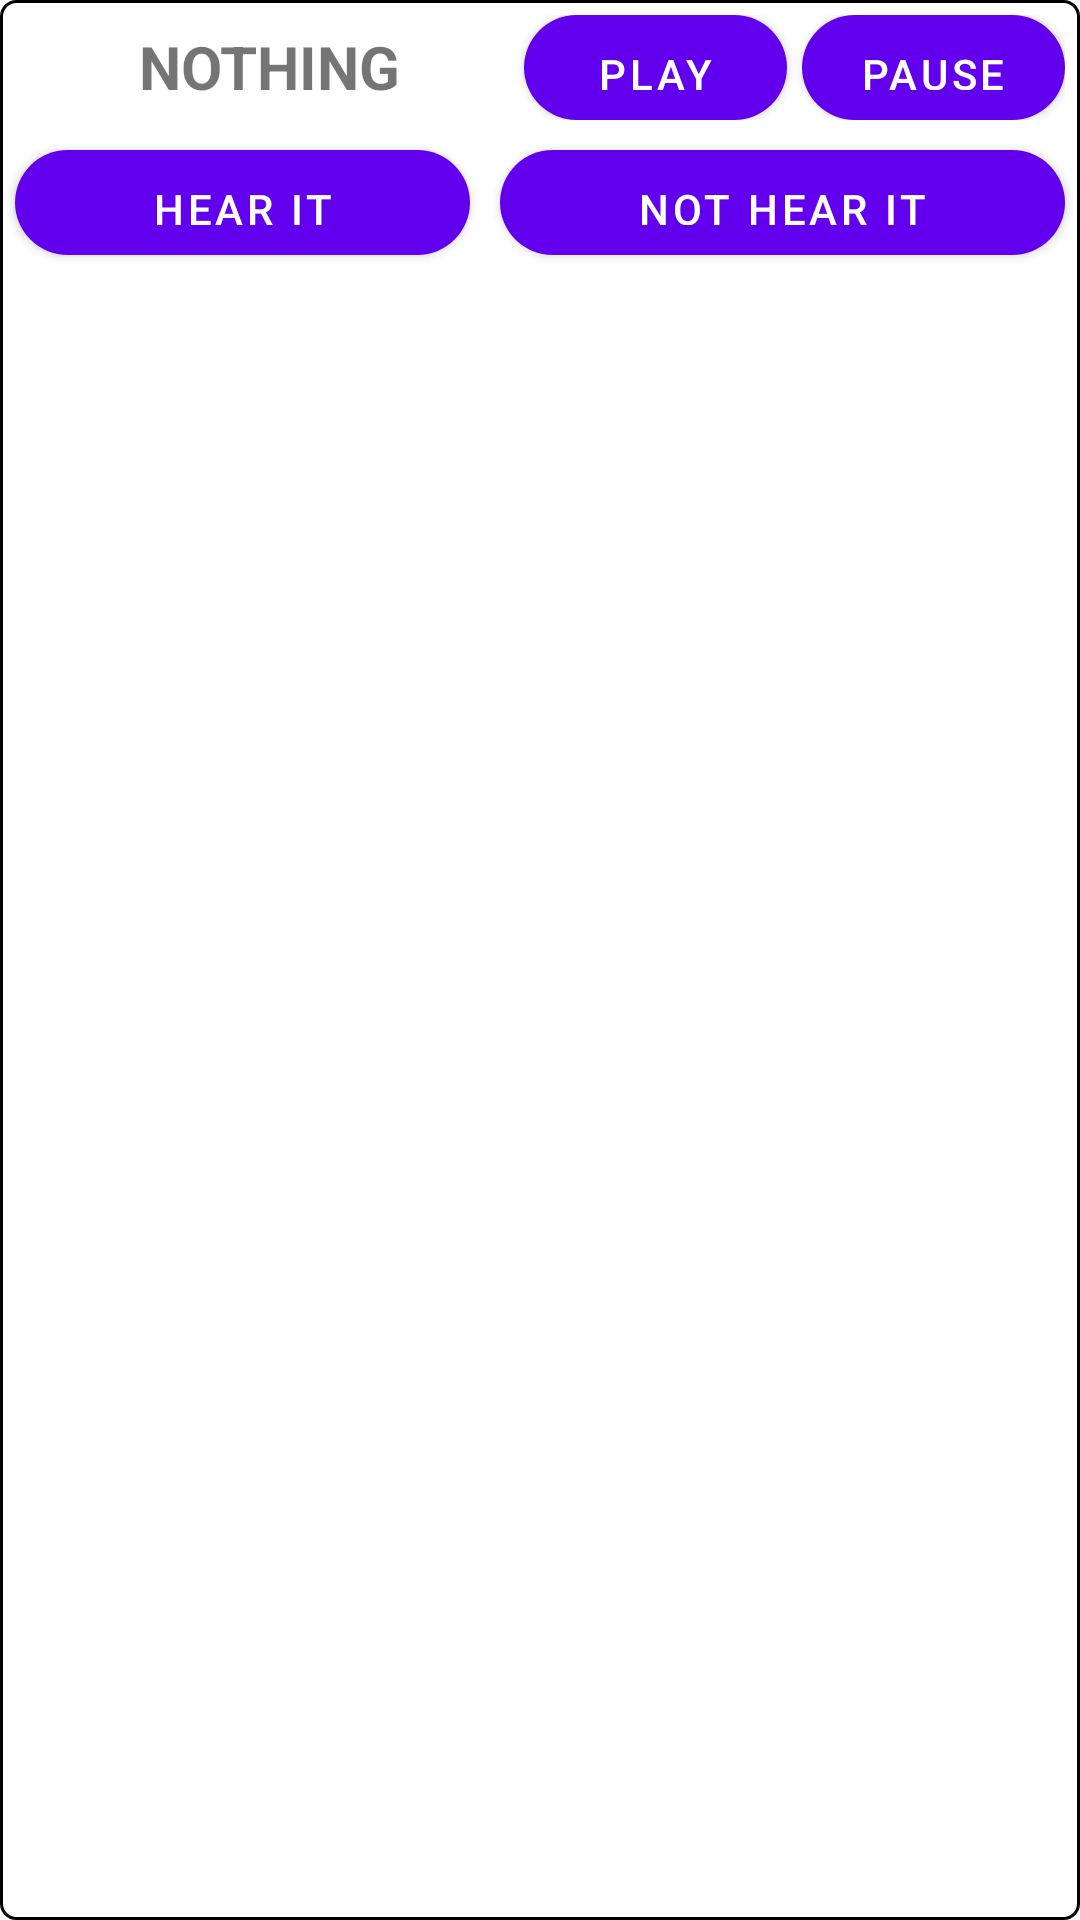

Reconstruct the res/layout file that produces this screen, plus the resources it refers to.
<!-- AndroidManifest.xml: application theme Theme.Implant -->
<!-- res/layout/ui_activity.xml -->
<?xml version="1.0" encoding="utf-8"?>
<RelativeLayout
    xmlns:android="http://schemas.android.com/apk/res/android"
    android:layout_width="match_parent"
    android:layout_height="match_parent"
    android:background="@drawable/list_back">
    <LinearLayout
        android:layout_width="match_parent"
        android:layout_height="wrap_content"
        android:orientation="horizontal"
        android:gravity="center"
        android:padding="5dp"
        android:id="@+id/l1">
        <TextView
            android:id="@+id/text_audio"
            android:layout_width="170dp"
            android:layout_height="30dp"
            android:textSize="20dp"
            android:layout_weight="1"
            android:textStyle="bold"
            android:textAllCaps="true"
            android:gravity="center"
            android:text="nothing" />
        <Button
            android:layout_width="wrap_content"
            android:layout_height="35dp"
            android:text="@string/play"
            android:layout_weight="1"
            android:background="@drawable/play_pause"
            android:id="@+id/play_btn" />
        <Button
            android:id="@+id/pause_btn"
            android:layout_width="wrap_content"
            android:layout_height="35dp"
            android:layout_weight="1"
            android:background="@drawable/play_pause"
            android:layout_marginLeft="5dp"
            android:text="@string/pause"/>
    </LinearLayout>
    <LinearLayout
        android:layout_width="match_parent"
        android:layout_height="wrap_content"
        android:orientation="horizontal"
        android:layout_below="@+id/l1">
        <Button
            android:id="@+id/hare_it_btn"
            android:layout_width="wrap_content"
            android:layout_height="35dp"
            android:background="@drawable/button_style"
            android:layout_weight="1"
            android:layout_margin="5dp"
            android:text="@string/hare_it"/>
        <Button
            android:id="@+id/not_here_it_btn"
            android:layout_width="wrap_content"
            android:layout_height="35dp"
            android:layout_weight="1"
            android:background="@drawable/red_button_style"
            android:layout_margin="5dp"
            android:text="@string/not_hare_it"/>
    </LinearLayout>

</RelativeLayout>
<!-- resources referenced by this layout -->
<resources>
  <!-- drawable button_style (drawable-v24) -->
  <?xml version="1.0" encoding="utf-8"?>
      <shape xmlns:android="http://schemas.android.com/apk/res/android">
          <corners android:radius="50dp" />
          <solid android:color="#7FFD83" />
      </shape>
  <!-- drawable list_back (drawable-v24) -->
  <?xml version="1.0" encoding="utf-8"?>
  <shape xmlns:android="http://schemas.android.com/apk/res/android">
      <corners android:radius="5dp" />
      <stroke android:color="#000000" android:width="1dp"/>
      <solid android:color="#00FFFFFF" />
  </shape>
  <!-- drawable play_pause (drawable-v24) -->
  <?xml version="1.0" encoding="utf-8"?>
  <shape xmlns:android="http://schemas.android.com/apk/res/android">
      <corners android:radius="50dp" />
      <solid android:color="#58B5FF" />
  </shape>
  <!-- drawable red_button_style (drawable-v24) -->
  <?xml version="1.0" encoding="utf-8"?>
  <shape xmlns:android="http://schemas.android.com/apk/res/android">
      <corners android:radius="50dp" />
      <solid android:color="#FA6358" />
  </shape>
  <string name="hare_it">Hear it</string>
  <string name="not_hare_it">Not hear it</string>
  <string name="pause">Pause</string>
  <string name="play">Play</string>
  <style name="Theme.Implant" parent="Theme.MaterialComponents.Light.DarkActionBar">
          
          <item name="colorPrimary">@color/purple_500</item>
          <item name="colorPrimaryVariant">@color/purple_700</item>
          <item name="colorOnPrimary">@color/white</item>
          
          <item name="colorSecondary">@color/teal_200</item>
          <item name="colorSecondaryVariant">@color/teal_700</item>
          <item name="colorOnSecondary">@color/black</item>
          
          <item name="android:statusBarColor" tools:targetApi="l">?attr/colorPrimaryVariant</item>
          
      </style>
  <color name="purple_500">#FF6200EE</color>
  <color name="purple_700">#FF3700B3</color>
  <color name="white">#FFFFFFFF</color>
  <color name="teal_200">#FF03DAC5</color>
  <color name="teal_700">#FF018786</color>
  <color name="black">#FF000000</color>
</resources>
